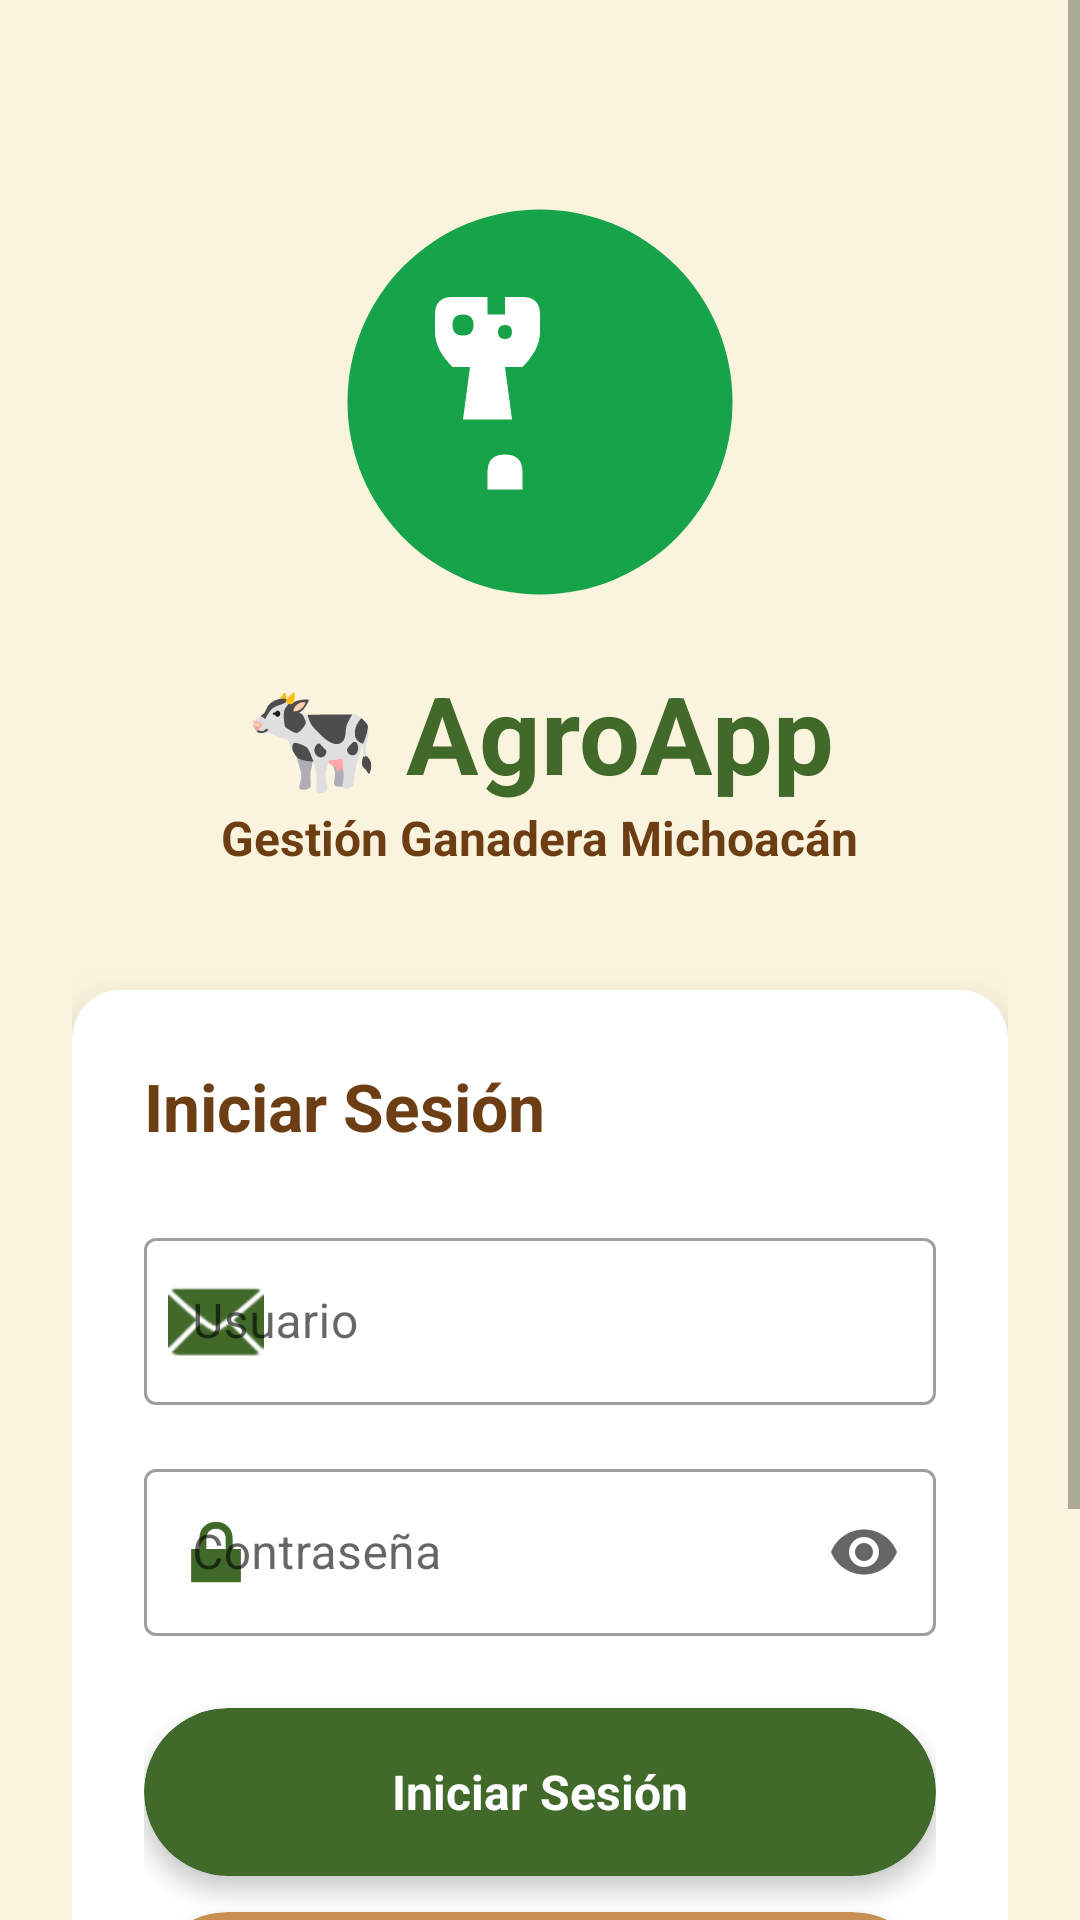

Reconstruct the res/layout file that produces this screen, plus the resources it refers to.
<!-- AndroidManifest.xml: application theme Theme.AgroApp -->
<!-- res/layout/activity_login.xml -->
<?xml version="1.0" encoding="utf-8"?>
<ScrollView xmlns:android="http://schemas.android.com/apk/res/android"
    xmlns:app="http://schemas.android.com/apk/res-auto"
    android:layout_width="match_parent"
    android:layout_height="match_parent"
    android:background="@color/background"
    android:fillViewport="true">

    <LinearLayout
        android:layout_width="match_parent"
        android:layout_height="wrap_content"
        android:orientation="vertical"
        android:padding="24dp"
        android:gravity="center">

        
        <ImageView
            android:layout_width="140dp"
            android:layout_height="140dp"
            android:layout_marginTop="40dp"
            android:src="@drawable/logo_cow"
            android:contentDescription="Logo AgroApp" />

        
        <TextView
            android:layout_width="wrap_content"
            android:layout_height="wrap_content"
            android:text="🐄 AgroApp"
            android:textSize="36sp"
            android:textStyle="bold"
            android:textColor="@color/primary"
            android:layout_marginTop="16dp" />

        <TextView
            android:layout_width="wrap_content"
            android:layout_height="wrap_content"
            android:text="Gestión Ganadera Michoacán"
            android:textSize="16sp"
            android:textStyle="bold"
            android:textColor="@color/text_primary"
            android:layout_marginBottom="40dp" />

        
        <androidx.cardview.widget.CardView
            android:layout_width="match_parent"
            android:layout_height="wrap_content"
            app:cardCornerRadius="16dp"
            app:cardElevation="8dp"
            android:layout_marginBottom="24dp">

            <LinearLayout
                android:layout_width="match_parent"
                android:layout_height="wrap_content"
                android:orientation="vertical"
                android:padding="24dp">

                <TextView
                    android:layout_width="wrap_content"
                    android:layout_height="wrap_content"
                    android:text="Iniciar Sesión"
                    android:textSize="22sp"
                    android:textStyle="bold"
                    android:textColor="@color/text_primary"
                    android:layout_marginBottom="24dp" />

                
                <com.google.android.material.textfield.TextInputLayout
                    android:layout_width="match_parent"
                    android:layout_height="wrap_content"
                    android:hint="Usuario"
                    app:startIconDrawable="@android:drawable/ic_dialog_email"
                    app:startIconTint="@color/primary"
                    style="@style/Widget.MaterialComponents.TextInputLayout.OutlinedBox"
                    android:layout_marginBottom="16dp">

                    <com.google.android.material.textfield.TextInputEditText
                        android:id="@+id/etUsuario"
                        android:layout_width="match_parent"
                        android:layout_height="wrap_content"
                        android:inputType="text"
                        android:maxLines="1" />
                </com.google.android.material.textfield.TextInputLayout>

                
                <com.google.android.material.textfield.TextInputLayout
                    android:id="@+id/tilPassword"
                    android:layout_width="match_parent"
                    android:layout_height="wrap_content"
                    android:hint="Contraseña"
                    app:startIconDrawable="@android:drawable/ic_lock_lock"
                    app:startIconTint="@color/primary"
                    app:endIconMode="password_toggle"
                    style="@style/Widget.MaterialComponents.TextInputLayout.OutlinedBox"
                    android:layout_marginBottom="24dp">

                    <com.google.android.material.textfield.TextInputEditText
                        android:id="@+id/etPassword"
                        android:layout_width="match_parent"
                        android:layout_height="wrap_content"
                        android:inputType="textPassword"
                        android:maxLines="1" />
                </com.google.android.material.textfield.TextInputLayout>

                
                <androidx.cardview.widget.CardView
                    android:id="@+id/btnLogin"
                    android:layout_width="match_parent"
                    android:layout_height="56dp"
                    app:cardCornerRadius="28dp"
                    app:cardElevation="4dp"
                    app:cardBackgroundColor="@color/primary"
                    android:clickable="true"
                    android:focusable="true"
                    android:foreground="?android:attr/selectableItemBackground"
                    android:layout_marginBottom="12dp">

                    <TextView
                        android:layout_width="wrap_content"
                        android:layout_height="wrap_content"
                        android:layout_gravity="center"
                        android:text="Iniciar Sesión"
                        android:textColor="@android:color/white"
                        android:textSize="16sp"
                        android:textStyle="bold" />
                </androidx.cardview.widget.CardView>

                
                <androidx.cardview.widget.CardView
                    android:id="@+id/btnRegistrar"
                    android:layout_width="match_parent"
                    android:layout_height="56dp"
                    app:cardCornerRadius="28dp"
                    app:cardElevation="4dp"
                    app:cardBackgroundColor="@color/accent"
                    android:clickable="true"
                    android:focusable="true"
                    android:foreground="?android:attr/selectableItemBackground">

                    <TextView
                        android:layout_width="wrap_content"
                        android:layout_height="wrap_content"
                        android:layout_gravity="center"
                        android:text="Registrar Usuario"
                        android:textColor="@android:color/white"
                        android:textSize="16sp"
                        android:textStyle="bold" />
                </androidx.cardview.widget.CardView>

            </LinearLayout>
        </androidx.cardview.widget.CardView>

        
        <TextView
            android:layout_width="wrap_content"
            android:layout_height="wrap_content"
            android:text="Usa 'Iniciar Sesión' si ya tienes cuenta o 'Registrar Usuario' para crear una nueva"
            android:textSize="13sp"
            android:textStyle="bold"
            android:textColor="@color/text_secondary"
            android:textAlignment="center"
            android:layout_marginTop="16dp" />

    </LinearLayout>
</ScrollView>
<!-- resources referenced by this layout -->
<resources>
  <color name="accent">#c78f52</color>
  <color name="background">#faf4de</color>
  <color name="primary">#41692a</color>
  <color name="text_primary">#6d3e14</color>
  <color name="text_secondary">#98a287</color>
  <!-- drawable logo_cow (drawable) -->
  <?xml version="1.0" encoding="utf-8"?>
  <vector xmlns:android="http://schemas.android.com/apk/res/android"
      android:width="120dp"
      android:height="120dp"
      android:viewportWidth="120"
      android:viewportHeight="120">
      
      
      <path
          android:fillColor="#16a34a"
          android:pathData="M60,60m-55,0a55,55 0,1 1,110 0a55,55 0,1 1,-110 0" />
      
      
      <path
          android:fillColor="#FFFFFF"
          android:pathData="M35,50 Q30,45 30,40 L30,35 Q30,30 35,30 L45,30 L45,35 L50,35 L50,30 L55,30 Q60,30 60,35 L60,40 Q60,45 55,50 Z" />
      
      <path
          android:fillColor="#FFFFFF"
          android:pathData="M40,50 L50,50 L52,65 L38,65 Z" />
      
      
      <path
          android:fillColor="#16a34a"
          android:pathData="M38,35 Q35,35 35,38 Q35,41 38,41 Q41,41 41,38 Q41,35 38,35 Z" />
      
      <path
          android:fillColor="#16a34a"
          android:pathData="M50,38 Q48,38 48,40 Q48,42 50,42 Q52,42 52,40 Q52,38 50,38 Z" />
      
      
      <path
          android:fillColor="#FFFFFF"
          android:pathData="M50,75 Q45,75 45,80 L45,85 L55,85 L55,80 Q55,75 50,75 Z" />
      
  </vector>
  <style name="Theme.AgroApp" parent="Theme.MaterialComponents.DayNight.DarkActionBar">
          
          <item name="colorPrimary">@color/primary</item>
          <item name="colorPrimaryVariant">@color/primary_dark</item>
          <item name="colorOnPrimary">@color/white</item>
          
          <item name="colorSecondary">@color/accent</item>
          <item name="colorSecondaryVariant">@color/accent</item>
          <item name="colorOnSecondary">@color/white</item>
          
          <item name="android:statusBarColor">?attr/colorPrimaryVariant</item>
          
      </style>
  <color name="primary_dark">#6d3e14</color>
  <color name="white">#FFFFFFFF</color>
</resources>
